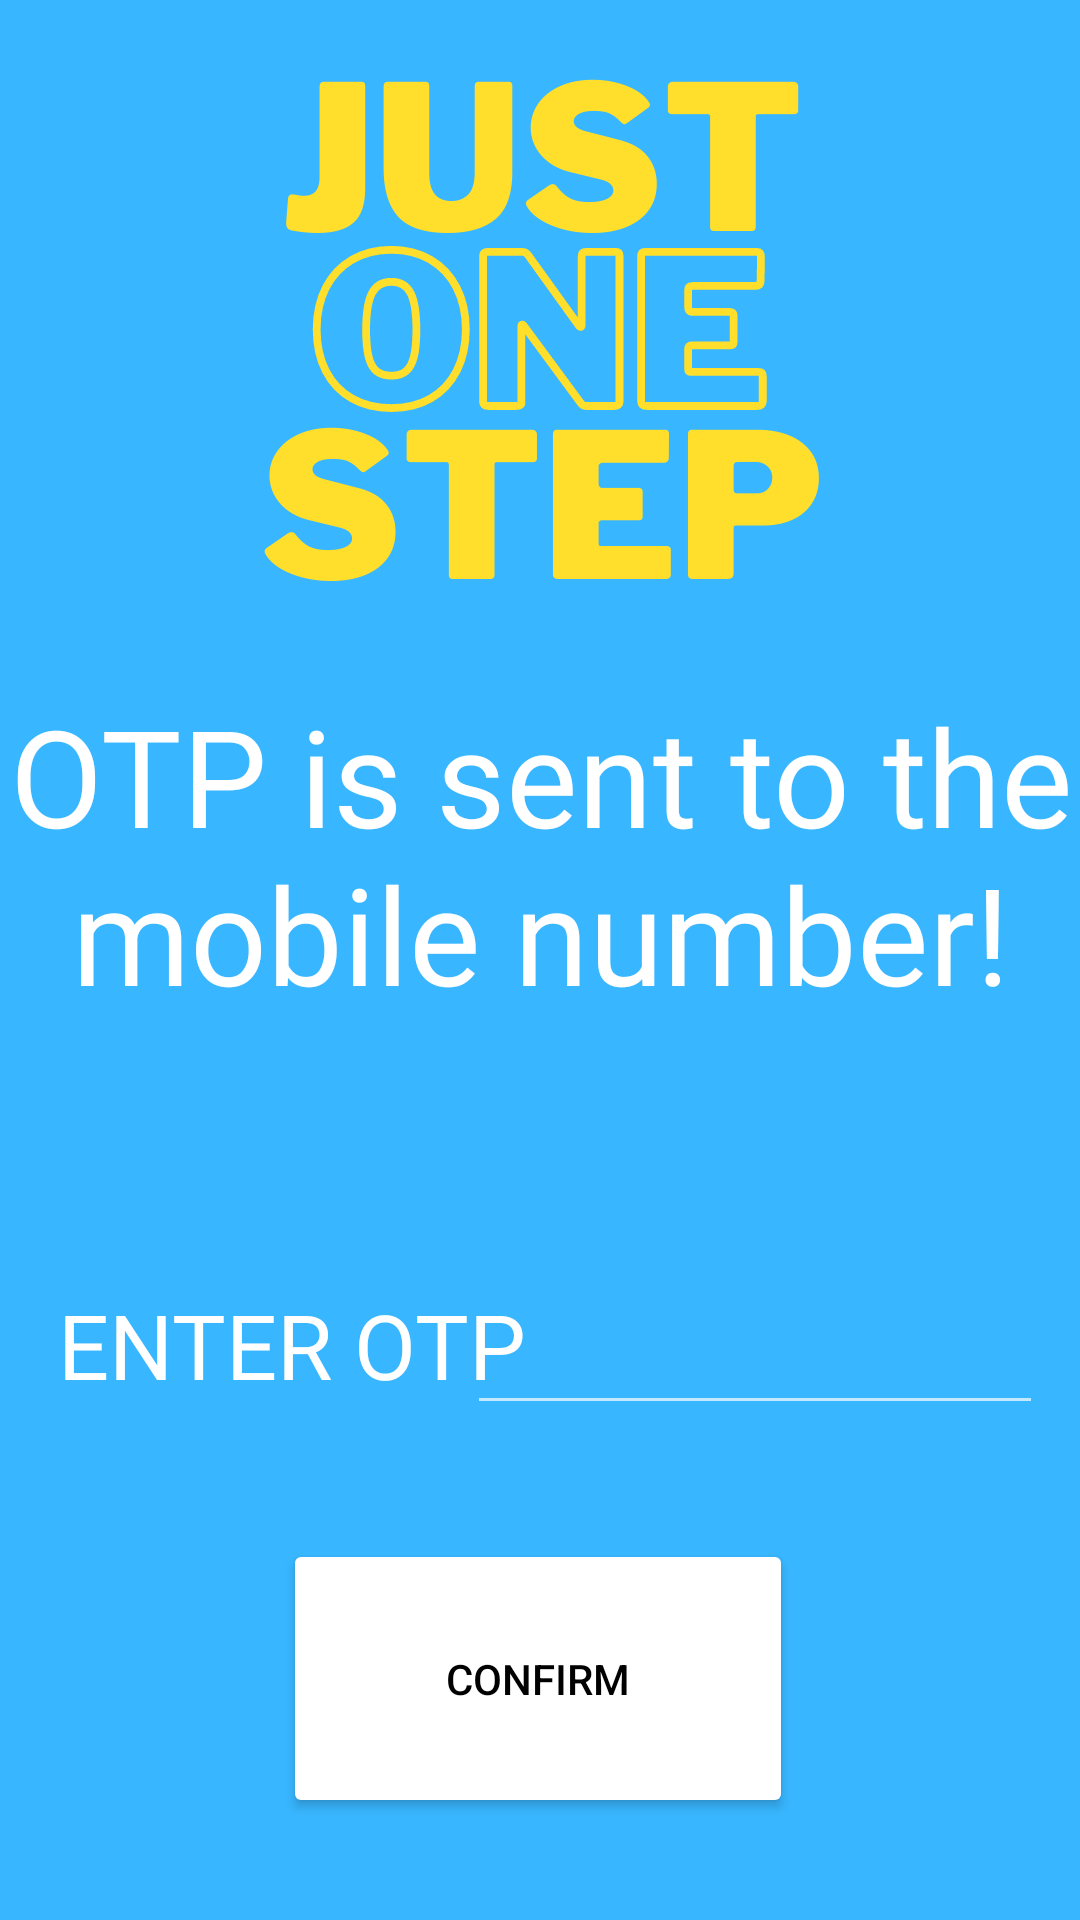

This screen was rendered from an Android layout file. Write that file and the resources it references.
<!-- AndroidManifest.xml: application theme Theme.AppCompat.NoActionBar -->
<!-- res/layout/activity_main5.xml -->
<?xml version="1.0" encoding="utf-8"?>
<androidx.constraintlayout.widget.ConstraintLayout xmlns:android="http://schemas.android.com/apk/res/android"
    xmlns:app="http://schemas.android.com/apk/res-auto"
    xmlns:tools="http://schemas.android.com/tools"
    android:layout_width="match_parent"
    android:layout_height="match_parent"
    android:background="@drawable/sale"
    tools:context=".MainActivity5">

    <TextView
        android:id="@+id/textView2"
        android:layout_width="363dp"
        android:layout_height="134dp"
        android:fontFamily="@font/statbold"
        android:gravity="center"
        android:text="OTP is sent to the mobile number!"
        android:textAppearance="@style/TextAppearance.AppCompat.Body1"
        android:textColor="@color/white"
        android:textSize="45dp"
        app:layout_constraintBottom_toBottomOf="parent"
        app:layout_constraintLeft_toLeftOf="parent"
        app:layout_constraintRight_toRightOf="parent"
        app:layout_constraintTop_toTopOf="parent"
        app:layout_constraintVertical_bias="0.43" />

    <TextView
        android:id="@+id/textView3"
        android:layout_width="wrap_content"
        android:layout_height="wrap_content"
        android:text="ENTER OTP"
        android:textColor="@color/white"
        android:textSize="30dp"
        app:layout_constraintBottom_toBottomOf="parent"
        app:layout_constraintEnd_toEndOf="parent"
        app:layout_constraintHorizontal_bias="0.094"
        app:layout_constraintStart_toStartOf="parent"
        app:layout_constraintTop_toTopOf="parent"
        app:layout_constraintVertical_bias="0.714" />

    <EditText
        android:id="@+id/editTextNumberPassword2"
        android:layout_width="192dp"
        android:layout_height="69dp"
        android:ems="4"

        android:textColor="@color/white"
        android:outlineAmbientShadowColor="@color/black"
        app:layout_constraintBottom_toBottomOf="parent"
        app:layout_constraintEnd_toEndOf="parent"
        app:layout_constraintHorizontal_bias="0.926"
        app:layout_constraintStart_toStartOf="parent"
        app:layout_constraintTop_toTopOf="parent"
        app:layout_constraintVertical_bias="0.711" />

    <Button
        android:id="@+id/button4"
        android:layout_width="170dp"
        android:layout_height="93dp"
        android:backgroundTint="#FFFFFF"
        android:text="CONFIRM"
        android:textColor="@color/black"
        app:cornerRadius="34dp"
        app:iconPadding="20dp"
        app:layout_constraintBottom_toBottomOf="parent"
        app:layout_constraintEnd_toEndOf="parent"
        app:layout_constraintHorizontal_bias="0.497"
        app:layout_constraintStart_toStartOf="parent"
        app:layout_constraintTop_toTopOf="parent"
        app:layout_constraintVertical_bias="0.938" />

</androidx.constraintlayout.widget.ConstraintLayout>
<!-- resources referenced by this layout -->
<resources>
  <!-- drawable sale: png bitmap (drawable-v24, 44636 bytes) -->
  <!-- not gathered from this repository: default colours our renderer supplied (Android Studio template values) -->
  <color name="black">#FF000000</color>
  <color name="white">#FFFFFFFF</color>
</resources>
